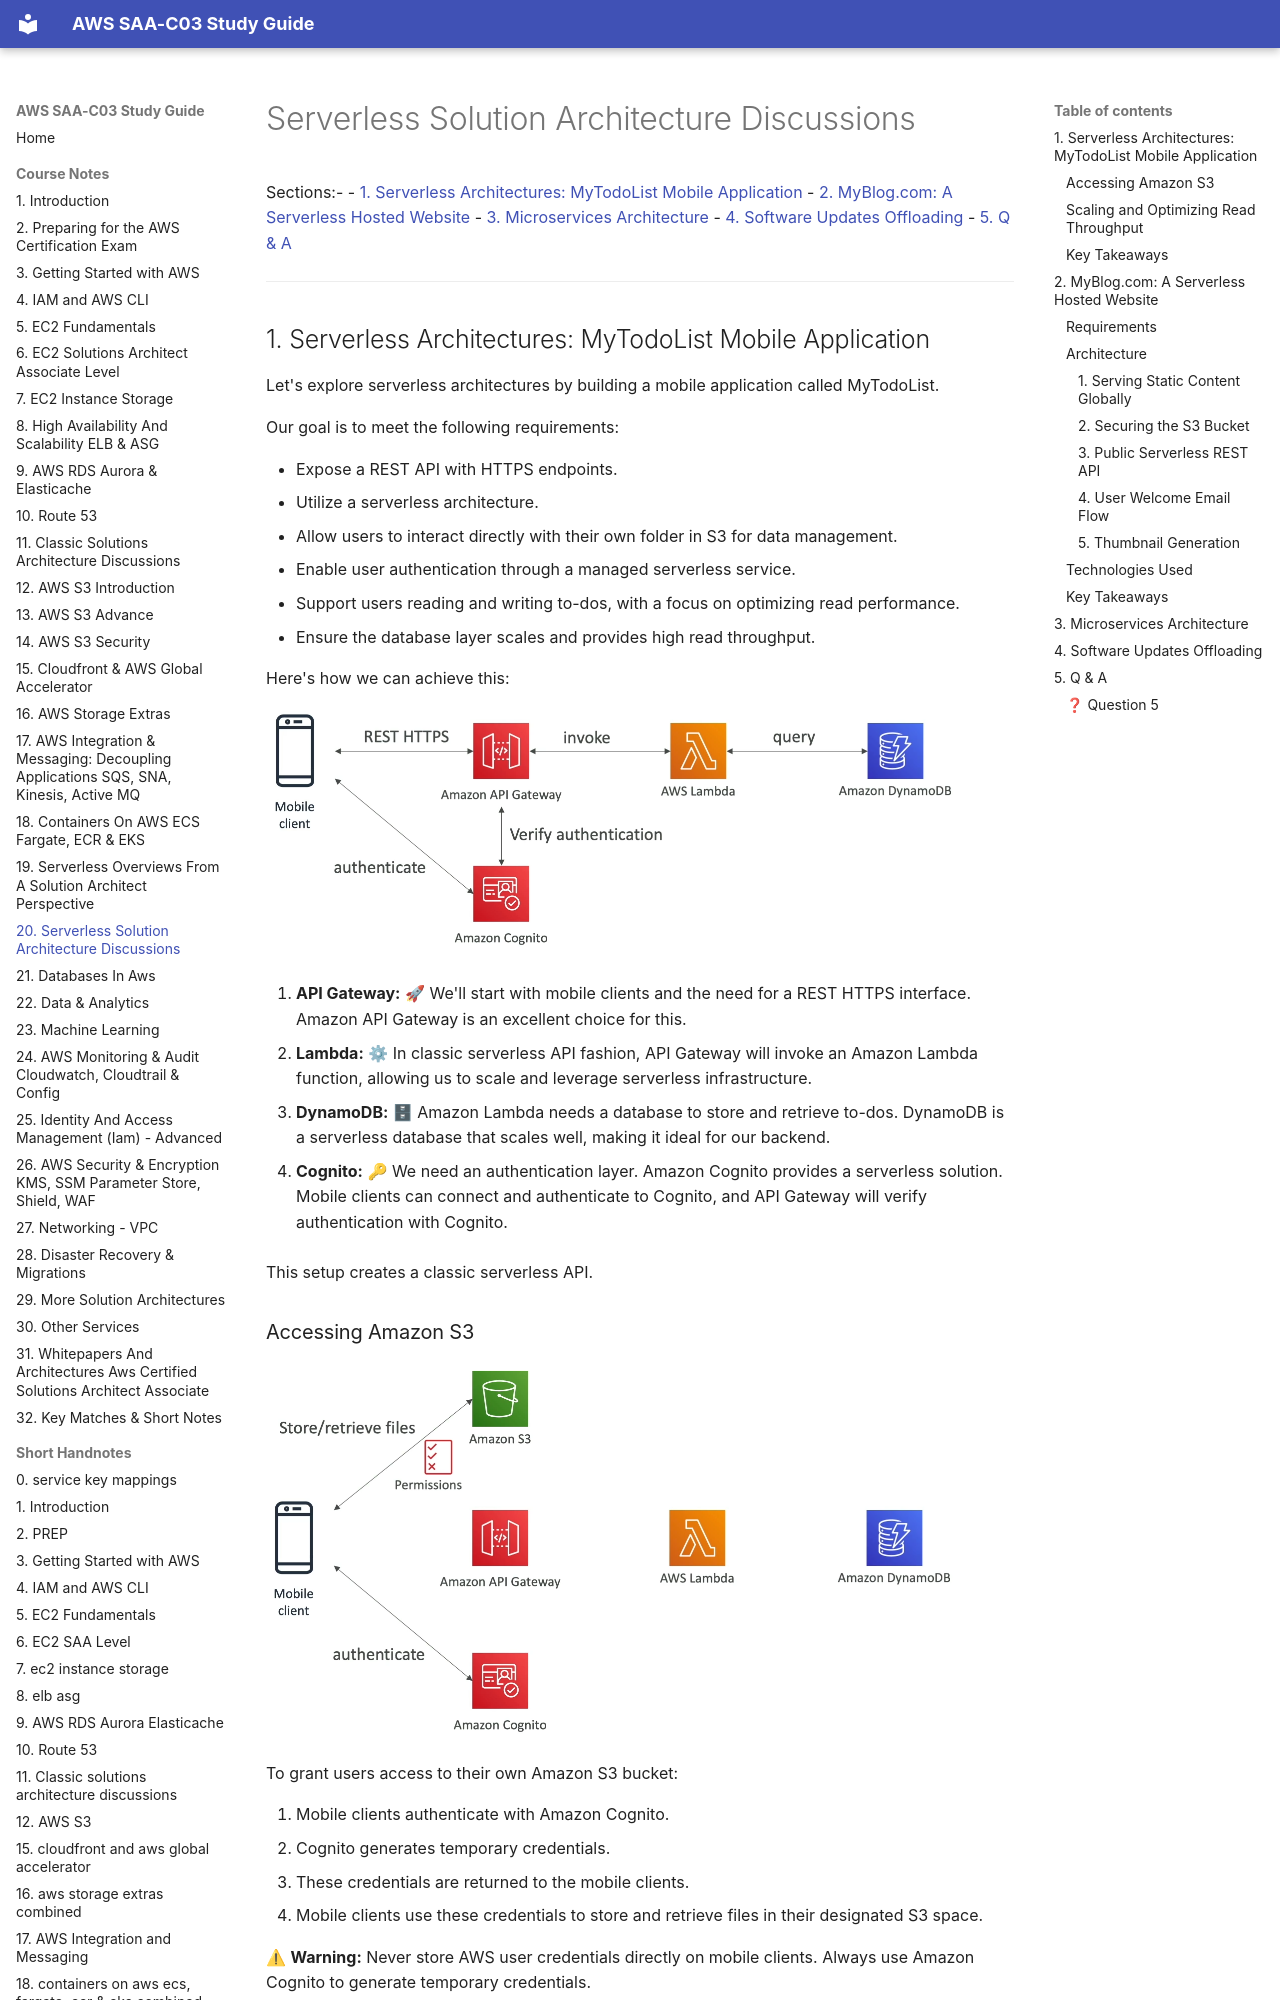

repository: DLaMott/aws_saa_c03_study_guide · page: notes/20_serverless_solution_architecture_discussions_combined/index.html · generator: mkdocs

# Serverless Solution Architecture Discussions

Sections:-
- [1. Serverless Architectures: MyTodoList Mobile Application](#1-serverless-architectures-mytodolist-mobile-application)
- [2. MyBlog.com: A Serverless Hosted Website](#2-myblogcom-a-serverless-hosted-website)
- [3. Microservices Architecture](#3-microservices-architecture)
- [4. Software Updates Offloading](#4-software-updates-offloading)
- [5. Q & A](#5-q--a)

---

## 1. Serverless Architectures: MyTodoList Mobile Application

Let's explore serverless architectures by building a mobile application called MyTodoList.

Our goal is to meet the following requirements:

*   Expose a REST API with HTTPS endpoints.
*   Utilize a serverless architecture.
*   Allow users to interact directly with their own folder in S3 for data management.
*   Enable user authentication through a managed serverless service.
*   Support users reading and writing to-dos, with a focus on optimizing read performance.
*   Ensure the database layer scales and provides high read throughput.

Here's how we can achieve this:

![MyTodoList Architecture](./img/MyTodoListArchitecture.png)

1.  **API Gateway:** 🚀 We'll start with mobile clients and the need for a REST HTTPS interface. Amazon API Gateway is an excellent choice for this.

2.  **Lambda:** ⚙ In classic serverless API fashion, API Gateway will invoke an Amazon Lambda function, allowing us to scale and leverage serverless infrastructure.

3.  **DynamoDB:** 🗄 Amazon Lambda needs a database to store and retrieve to-dos. DynamoDB is a serverless database that scales well, making it ideal for our backend.

4.  **Cognito:** 🔑 We need an authentication layer. Amazon Cognito provides a serverless solution. Mobile clients can connect and authenticate to Cognito, and API Gateway will verify authentication with Cognito.

This setup creates a classic serverless API.

### Accessing Amazon S3

![MyTodoList S3 Access](./img/MyTodoListS3Access.png)

To grant users access to their own Amazon S3 bucket:

1.  Mobile clients authenticate with Amazon Cognito.
2.  Cognito generates temporary credentials.
3.  These credentials are returned to the mobile clients.
4.  Mobile clients use these credentials to store and retrieve files in their designated S3 space.

⚠ **Warning:** Never store AWS user credentials directly on mobile clients. Always use Amazon Cognito to generate temporary credentials.

It is a **common question** asked when working with serverless architectures.
